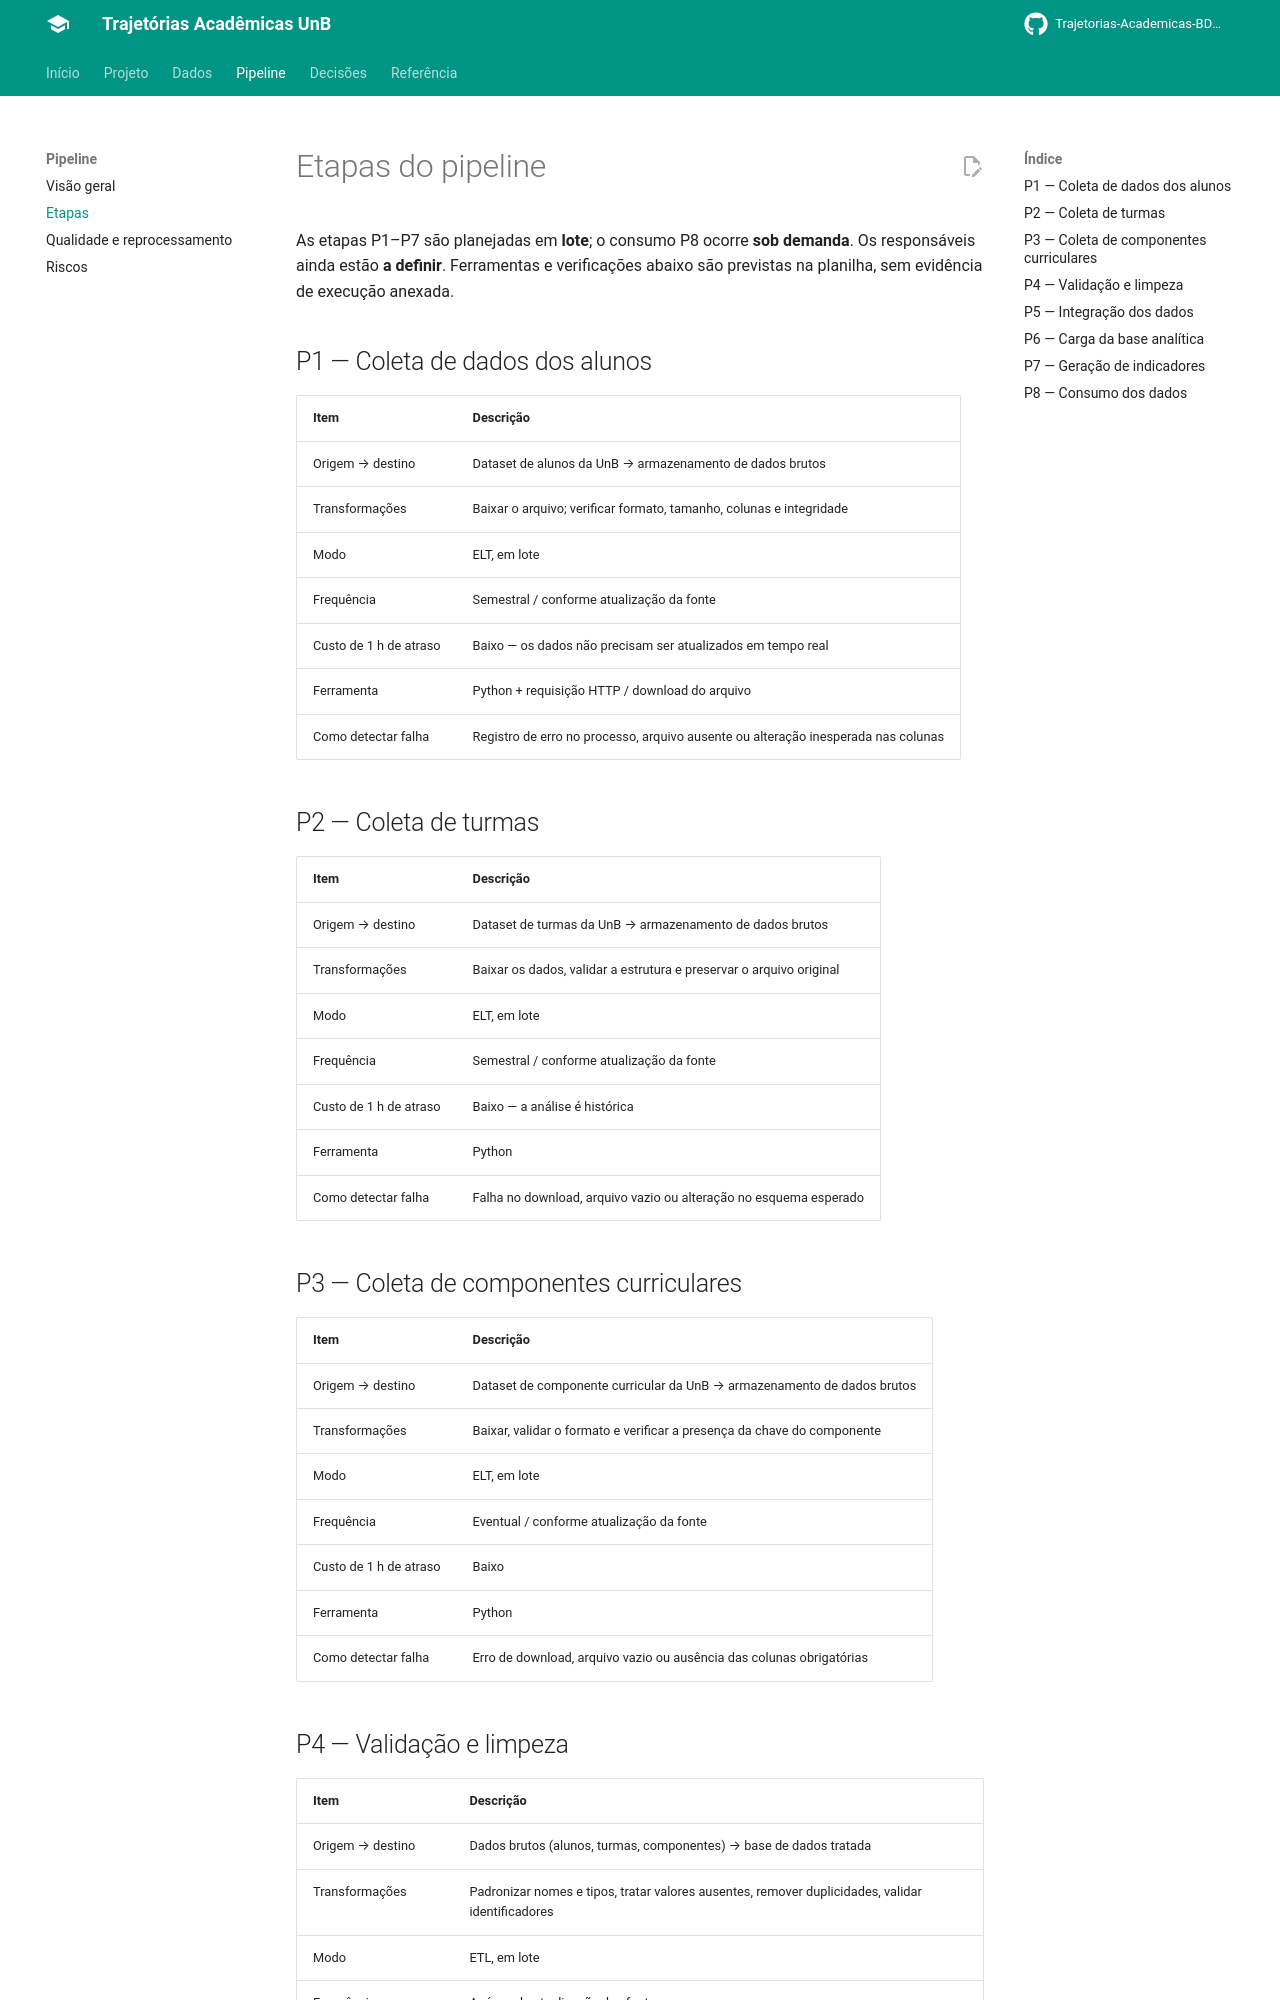

repository: Trajetorias-Academicas-BD2-2026-2/Documentation · page: pipeline/etapas/index.html · generator: mkdocs

# Etapas do pipeline

As etapas P1–P7 são planejadas em **lote**; o consumo P8 ocorre **sob demanda**. Os responsáveis ainda estão **a definir**. Ferramentas e verificações abaixo são previstas na planilha, sem evidência de execução anexada.

## P1 — Coleta de dados dos alunos

| Item | Descrição |
|---|---|
| Origem → destino | Dataset de alunos da UnB → armazenamento de dados brutos |
| Transformações | Baixar o arquivo; verificar formato, tamanho, colunas e integridade |
| Modo | ELT, em lote |
| Frequência | Semestral / conforme atualização da fonte |
| Custo de 1 h de atraso | Baixo — os dados não precisam ser atualizados em tempo real |
| Ferramenta | Python + requisição HTTP / download do arquivo |
| Como detectar falha | Registro de erro no processo, arquivo ausente ou alteração inesperada nas colunas |

## P2 — Coleta de turmas

| Item | Descrição |
|---|---|
| Origem → destino | Dataset de turmas da UnB → armazenamento de dados brutos |
| Transformações | Baixar os dados, validar a estrutura e preservar o arquivo original |
| Modo | ELT, em lote |
| Frequência | Semestral / conforme atualização da fonte |
| Custo de 1 h de atraso | Baixo — a análise é histórica |
| Ferramenta | Python |
| Como detectar falha | Falha no download, arquivo vazio ou alteração no esquema esperado |

## P3 — Coleta de componentes curriculares

| Item | Descrição |
|---|---|
| Origem → destino | Dataset de componente curricular da UnB → armazenamento de dados brutos |
| Transformações | Baixar, validar o formato e verificar a presença da chave do componente |
| Modo | ELT, em lote |
| Frequência | Eventual / conforme atualização da fonte |
| Custo de 1 h de atraso | Baixo |
| Ferramenta | Python |
| Como detectar falha | Erro de download, arquivo vazio ou ausência das colunas obrigatórias |
